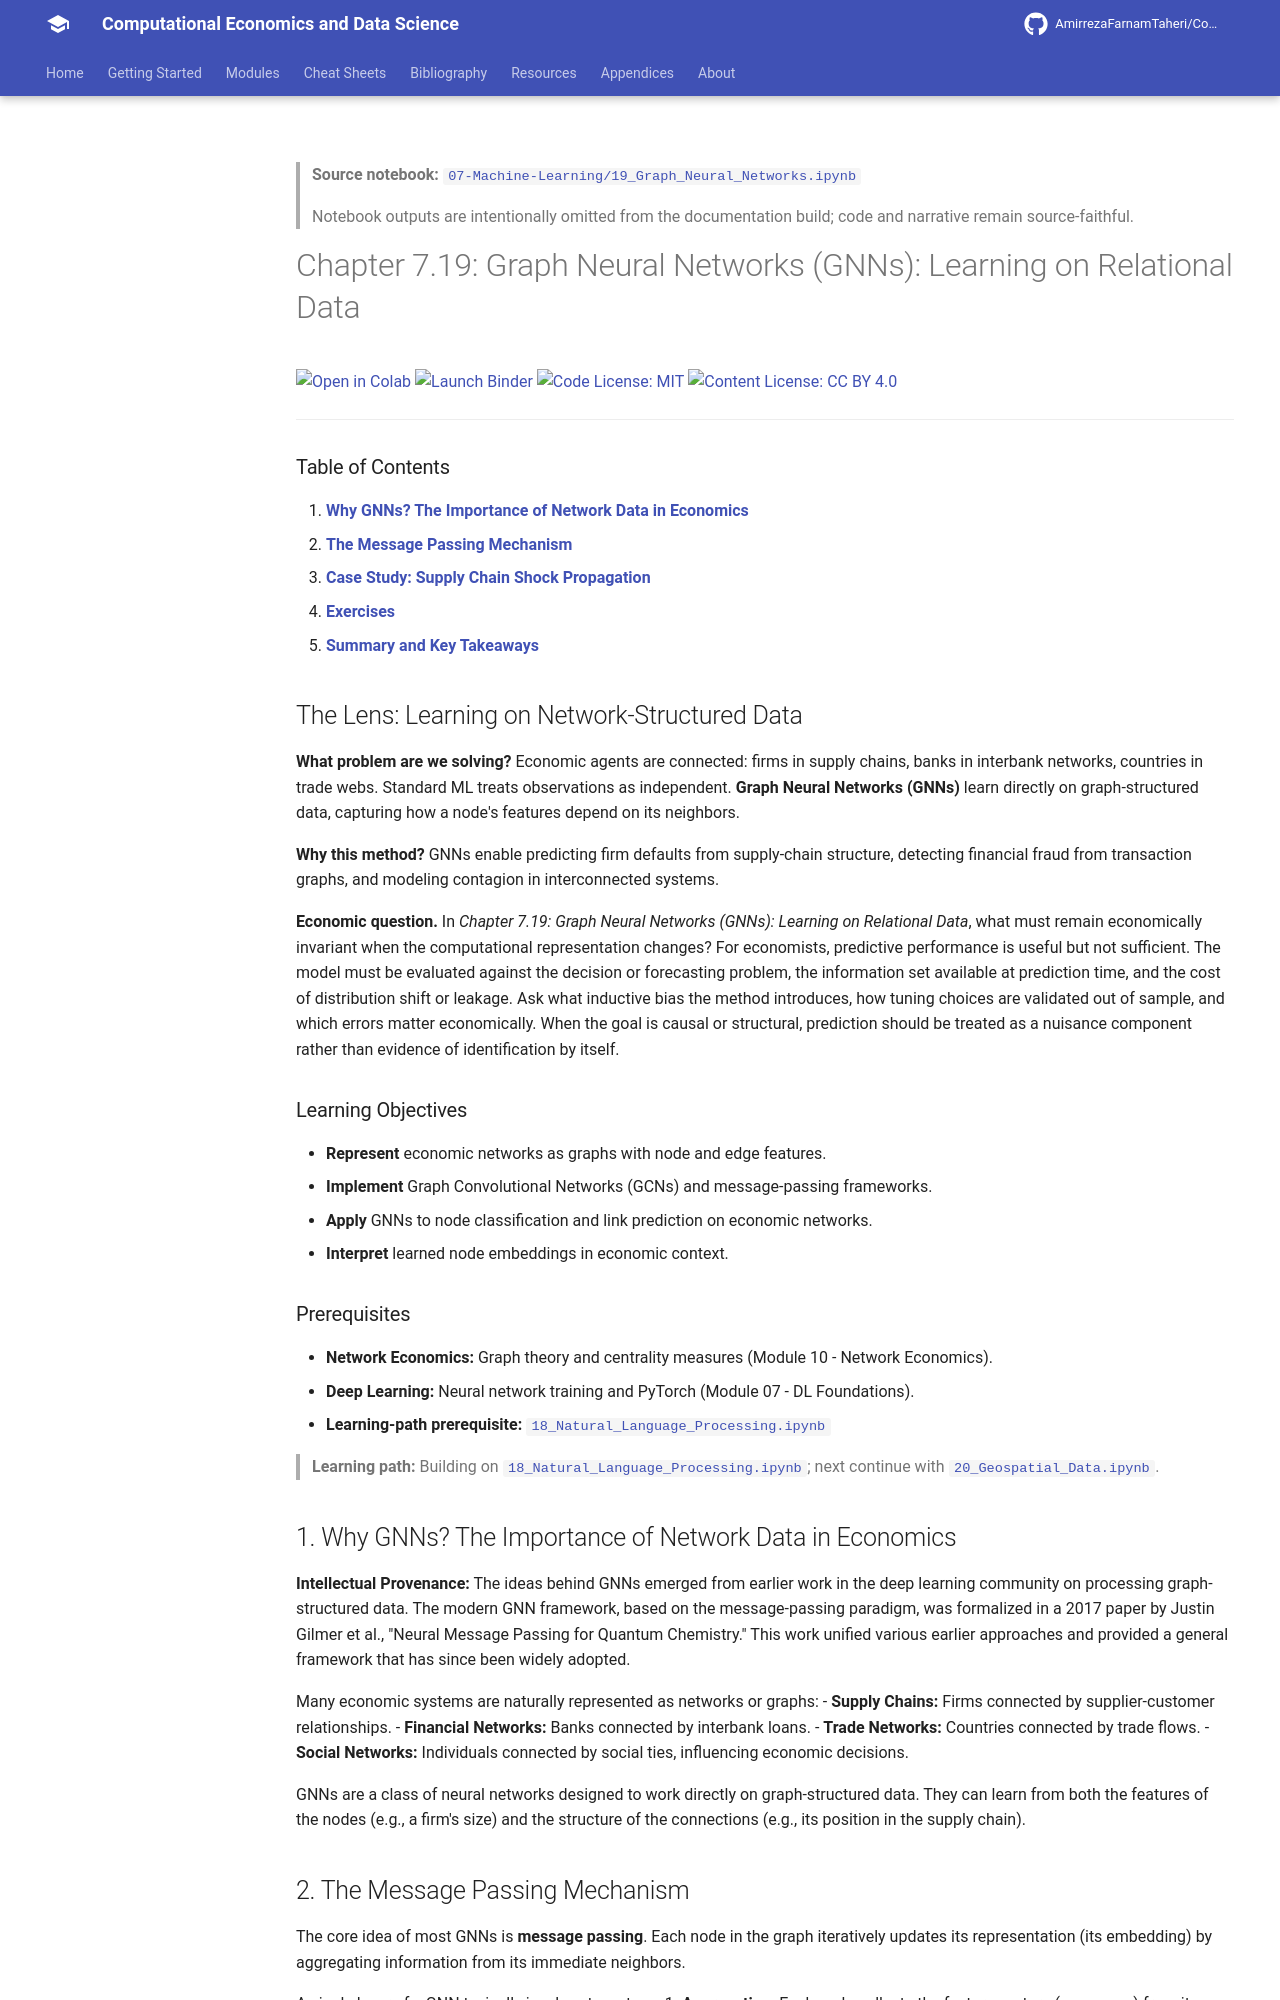

repository: AmirrezaFarnamTaheri/Computational-Economics-and-Data-Science · page: notebooks/07-Machine-Learning/19_Graph_Neural_Networks/index.html · generator: mkdocs

<!-- AUTO-GENERATED by scripts/notebooks_to_docs.py; edit the notebook source instead. -->

> **Source notebook:** [`07-Machine-Learning/19_Graph_Neural_Networks.ipynb`](https://github.com/AmirrezaFarnamTaheri/Computational-Economics-and-Data-Science/blob/main/07-Machine-Learning/19_Graph_Neural_Networks.ipynb)

> Notebook outputs are intentionally omitted from the documentation build; code and narrative remain source-faithful.

# Chapter 7.19: Graph Neural Networks (GNNs): Learning on Relational Data

[![Open in Colab](https://colab.research.google.com/assets/colab-badge.svg)](https://colab.research.google.com/github/AmirrezaFarnamTaheri/Computational-Economics-and-Data-Science/blob/main/07-Machine-Learning/19_Graph_Neural_Networks.ipynb) [![Launch Binder](https://mybinder.org/badge_logo.svg)](https://mybinder.org/v2/gh/AmirrezaFarnamTaheri/Computational-Economics-and-Data-Science/main?filepath=07-Machine-Learning/19_Graph_Neural_Networks.ipynb) [![Code License: MIT](https://img.shields.io/badge/Code%20License-MIT-yellow.svg)](https://raw.githubusercontent.com/AmirrezaFarnamTaheri/Computational-Economics-and-Data-Science/main/LICENSE) [![Content License: CC BY 4.0](https://img.shields.io/badge/Content%20License-CC%20BY%204.0-blue.svg)](https://creativecommons.org/licenses/by/4.0/)

---

### Table of Contents

1.  [**Why GNNs? The Importance of Network Data in Economics**](#1-why-gnns-the-importance-of-network-data-in-economics)
2.  [**The Message Passing Mechanism**](#2-the-message-passing-mechanism)
3.  [**Case Study: Supply Chain Shock Propagation**](#3-case-study-supply-chain-shock-propagation)
4.  [**Exercises**](#4-exercises)
5.  [**Summary and Key Takeaways**](#5-summary-and-key-takeaways)

## The Lens: Learning on Network-Structured Data
**What problem are we solving?**
Economic agents are connected: firms in supply chains, banks in interbank networks, countries in trade webs. Standard ML treats observations as independent. **Graph Neural Networks (GNNs)** learn directly on graph-structured data, capturing how a node's features depend on its neighbors.

**Why this method?**
GNNs enable predicting firm defaults from supply-chain structure, detecting financial fraud from transaction graphs, and modeling contagion in interconnected systems.



**Economic question.** In *Chapter 7.19: Graph Neural Networks (GNNs): Learning on Relational Data*, what must remain economically invariant when the computational representation changes? For economists, predictive performance is useful but not sufficient. The model must be evaluated against the decision or forecasting problem, the information set available at prediction time, and the cost of distribution shift or leakage. Ask what inductive bias the method introduces, how tuning choices are validated out of sample, and which errors matter economically. When the goal is causal or structural, prediction should be treated as a nuisance component rather than evidence of identification by itself.

### Learning Objectives
* **Represent** economic networks as graphs with node and edge features.
* **Implement** Graph Convolutional Networks (GCNs) and message-passing frameworks.
* **Apply** GNNs to node classification and link prediction on economic networks.
* **Interpret** learned node embeddings in economic context.

### Prerequisites
* **Network Economics:** Graph theory and centrality measures (Module 10 - Network Economics).
* **Deep Learning:** Neural network training and PyTorch (Module 07 - DL Foundations).
* **Learning-path prerequisite:** [`18_Natural_Language_Processing.ipynb`](https://github.com/AmirrezaFarnamTaheri/Computational-Economics-and-Data-Science/blob/main/07-Machine-Learning/18_Natural_Language_Processing.ipynb)

> **Learning path:** Building on [`18_Natural_Language_Processing.ipynb`](https://github.com/AmirrezaFarnamTaheri/Computational-Economics-and-Data-Science/blob/main/07-Machine-Learning/18_Natural_Language_Processing.ipynb); next continue with [`20_Geospatial_Data.ipynb`](https://github.com/AmirrezaFarnamTaheri/Computational-Economics-and-Data-Science/blob/main/07-Machine-Learning/20_Geospatial_Data.ipynb).

<a id='why-gnns'></a>
